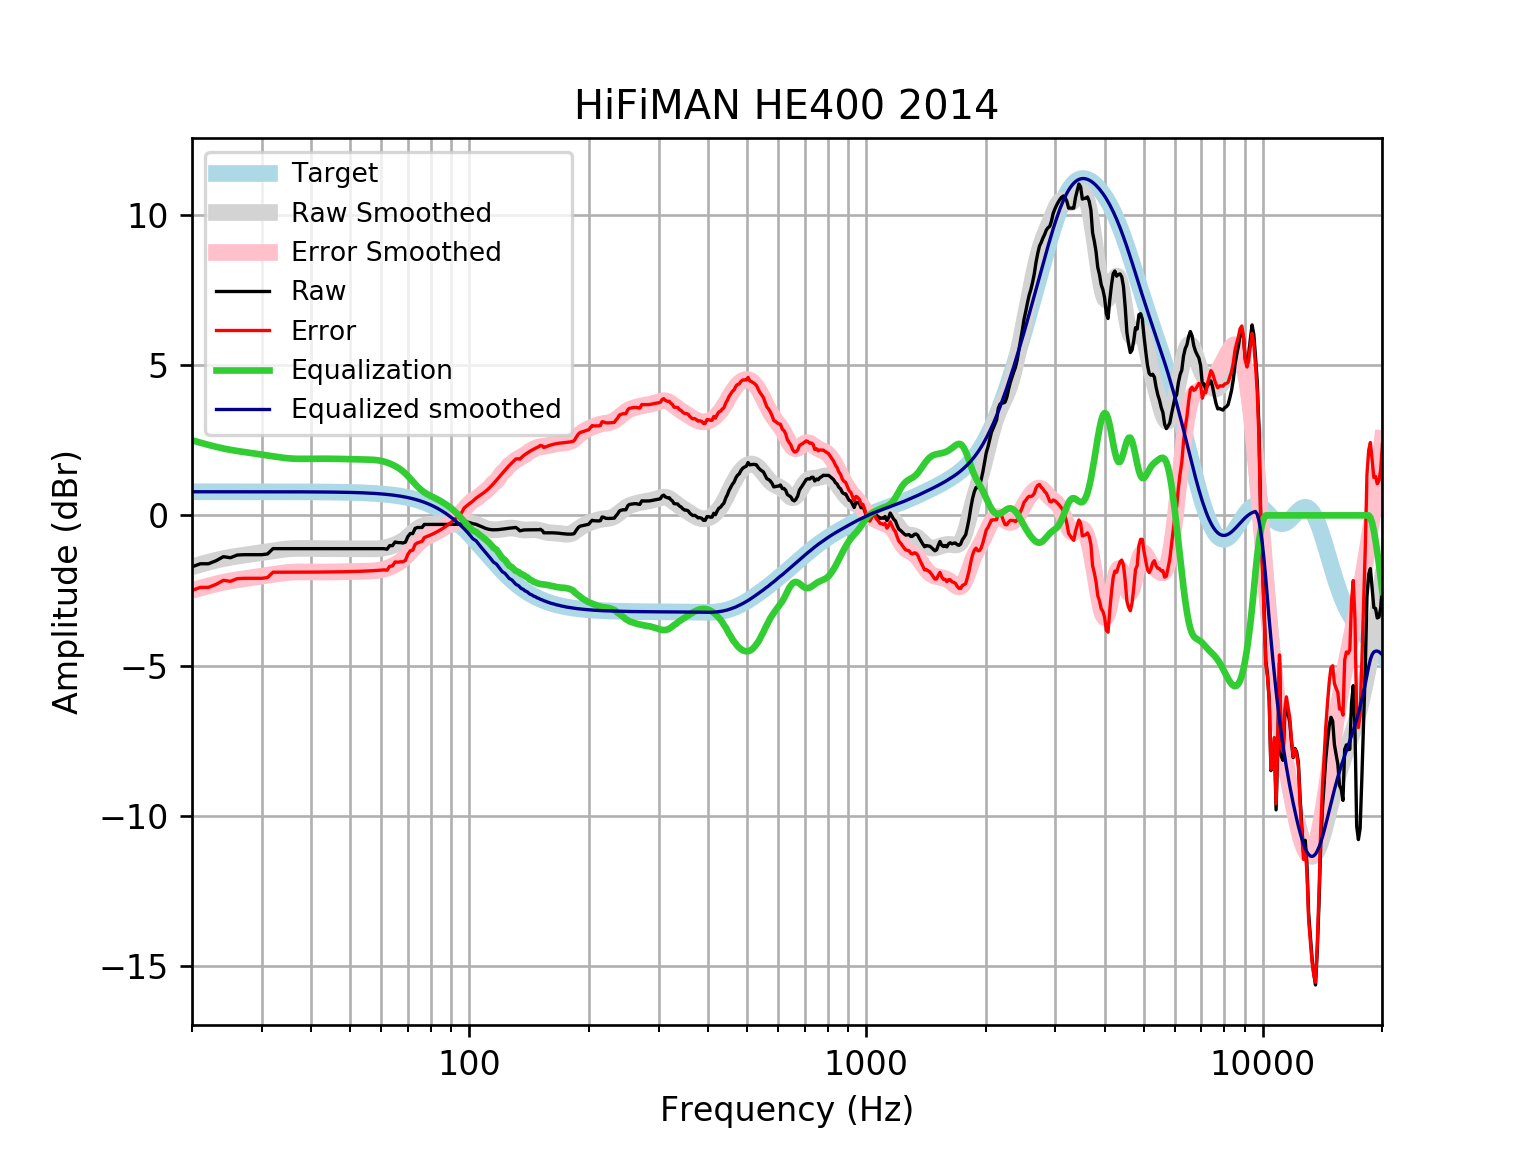

Source data for this figure (header and first rows):
frequency, raw, error, smoothed, error_smoothed, equalization, equalized_raw, equalized_smoothed, target
20, -1.71, -2.496, -1.714, -2.5, 2.5, 0.7894, 0.7859, 0.7859
21, -1.61, -2.396, -1.633, -2.418, 2.418, 0.8086, 0.7859, 0.7859
22, -1.61, -2.396, -1.56, -2.346, 2.346, 0.7358, 0.7859, 0.7858
23, -1.509, -2.295, -1.495, -2.281, 2.281, 0.772, 0.7858, 0.7858
24, -1.375, -2.161, -1.44, -2.225, 2.225, 0.8506, 0.7858, 0.7858
25, -1.409, -2.194, -1.394, -2.18, 2.18, 0.7714, 0.7857, 0.7857
26, -1.32, -2.106, -1.357, -2.143, 2.143, 0.8226, 0.7857, 0.7857
27, -1.308, -2.094, -1.325, -2.111, 2.111, 0.8029, 0.7856, 0.7856
28, -1.308, -2.094, -1.297, -2.083, 2.083, 0.7744, 0.7855, 0.7855
29, -1.308, -2.093, -1.269, -2.054, 2.054, 0.7463, 0.7854, 0.7854
30, -1.308, -2.093, -1.24, -2.025, 2.025, 0.7173, 0.7852, 0.7852
31, -1.283, -2.068, -1.211, -1.996, 1.996, 0.7122, 0.785, 0.785
32, -1.107, -1.892, -1.181, -1.966, 1.966, 0.8591, 0.7848, 0.7848
33, -1.107, -1.892, -1.154, -1.939, 1.939, 0.8318, 0.7846, 0.7846
34, -1.107, -1.891, -1.131, -1.916, 1.916, 0.8088, 0.7843, 0.7843
35, -1.107, -1.891, -1.115, -1.898, 1.898, 0.7914, 0.7839, 0.7839
36, -1.107, -1.89, -1.104, -1.887, 1.887, 0.7802, 0.7835, 0.7835
37, -1.107, -1.89, -1.099, -1.882, 1.882, 0.7746, 0.783, 0.783
38, -1.107, -1.889, -1.098, -1.88, 1.88, 0.7732, 0.7824, 0.7824
39, -1.107, -1.889, -1.099, -1.881, 1.881, 0.7743, 0.7818, 0.7818
40, -1.107, -1.888, -1.102, -1.883, 1.883, 0.7763, 0.781, 0.781
41, -1.107, -1.887, -1.105, -1.885, 1.885, 0.778, 0.7801, 0.7801
42, -1.107, -1.886, -1.107, -1.886, 1.886, 0.7788, 0.7791, 0.7791
43, -1.107, -1.885, -1.108, -1.886, 1.886, 0.7786, 0.778, 0.7779
44, -1.107, -1.884, -1.108, -1.884, 1.884, 0.7775, 0.7766, 0.7766
45, -1.107, -1.882, -1.108, -1.883, 1.883, 0.7759, 0.7752, 0.7751
46, -1.107, -1.88, -1.107, -1.881, 1.881, 0.7739, 0.7735, 0.7734
47, -1.107, -1.879, -1.107, -1.879, 1.879, 0.7717, 0.7715, 0.7715
48, -1.107, -1.876, -1.107, -1.876, 1.876, 0.7692, 0.7694, 0.7694
49, -1.107, -1.874, -1.107, -1.873, 1.873, 0.7665, 0.767, 0.767
50, -1.107, -1.871, -1.106, -1.871, 1.871, 0.7636, 0.7643, 0.7642
51, -1.107, -1.868, -1.106, -1.867, 1.867, 0.7605, 0.7612, 0.7612
52, -1.107, -1.865, -1.107, -1.864, 1.864, 0.7575, 0.7579, 0.7578
53, -1.107, -1.861, -1.108, -1.862, 1.862, 0.7548, 0.7541, 0.7541
54, -1.107, -1.857, -1.11, -1.859, 1.859, 0.7525, 0.7499, 0.7499
55, -1.107, -1.852, -1.112, -1.857, 1.857, 0.7502, 0.7453, 0.7453
56, -1.107, -1.847, -1.114, -1.854, 1.854, 0.7473, 0.7402, 0.7401
57, -1.107, -1.841, -1.115, -1.85, 1.85, 0.7426, 0.7345, 0.7345
58, -1.107, -1.835, -1.113, -1.842, 1.842, 0.7348, 0.7283, 0.7283
59, -1.107, -1.828, -1.108, -1.83, 1.83, 0.7225, 0.7215, 0.7215
60, -1.107, -1.821, -1.098, -1.812, 1.812, 0.7049, 0.714, 0.714
61, -1.107, -1.813, -1.083, -1.789, 1.789, 0.6815, 0.7058, 0.7058
62, -1.127, -1.824, -1.063, -1.759, 1.759, 0.6324, 0.6969, 0.6969
63, -1.006, -1.694, -1.038, -1.725, 1.725, 0.7188, 0.6871, 0.6871
64, -1.006, -1.683, -1.009, -1.686, 1.686, 0.6795, 0.6765, 0.6765
65, -0.8857, -1.551, -0.9764, -1.641, 1.641, 0.7557, 0.665, 0.665
66, -0.9058, -1.558, -0.9382, -1.591, 1.591, 0.6849, 0.6525, 0.6525
67, -0.9058, -1.545, -0.8937, -1.533, 1.533, 0.6269, 0.639, 0.639
68, -0.9192, -1.544, -0.8419, -1.466, 1.466, 0.5471, 0.6244, 0.6244
69, -0.8909, -1.5, -0.7825, -1.391, 1.391, 0.5004, 0.6087, 0.6087
70, -0.7047, -1.296, -0.7166, -1.308, 1.308, 0.6037, 0.5918, 0.5918
71, -0.6041, -1.178, -0.6465, -1.22, 1.22, 0.616, 0.5736, 0.5736
72, -0.6056, -1.16, -0.5758, -1.13, 1.13, 0.5244, 0.5541, 0.5541
73, -0.4344, -0.9677, -0.5087, -1.042, 1.042, 0.6076, 0.5333, 0.5333
74, -0.4029, -0.914, -0.4486, -0.9596, 0.9596, 0.5567, 0.511, 0.511
75, -0.4029, -0.8902, -0.3985, -0.8857, 0.8857, 0.4828, 0.4873, 0.4873
76, -0.4029, -0.865, -0.3594, -0.8214, 0.8214, 0.4185, 0.462, 0.4621
77, -0.3023, -0.7376, -0.3313, -0.7665, 0.7665, 0.4642, 0.4352, 0.4353
78, -0.3024, -0.7092, -0.3129, -0.7197, 0.7197, 0.4173, 0.4068, 0.4068
79, -0.3024, -0.6792, -0.3023, -0.679, 0.679, 0.3766, 0.3767, 0.3768
... 553 more rows
